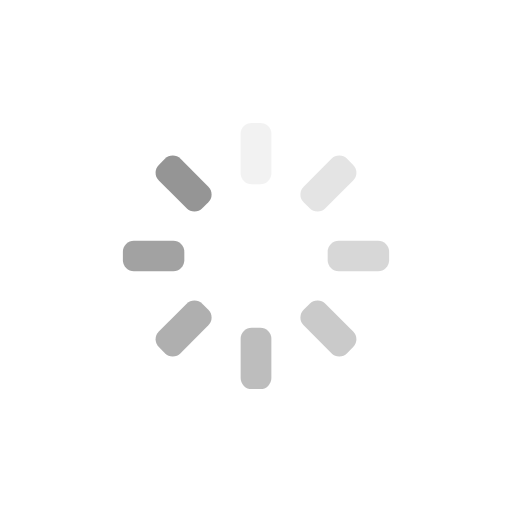
t = 0.00 s
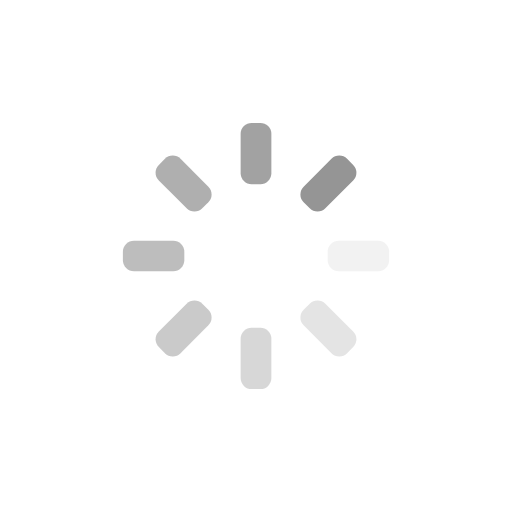
t = 0.14 s
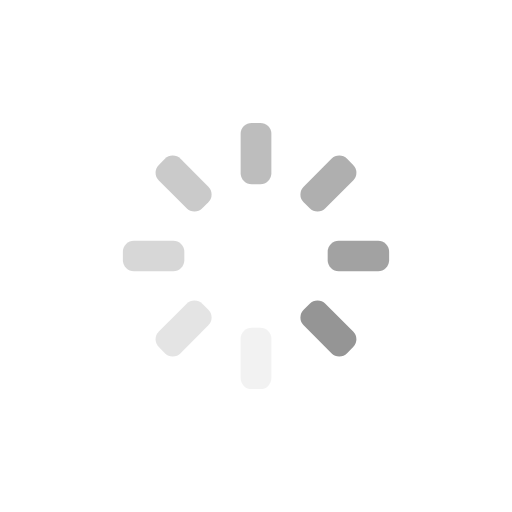
t = 0.27 s
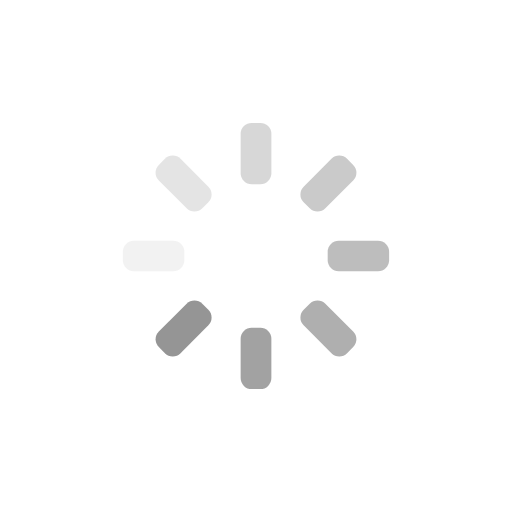
t = 0.41 s

The animated SVG that drew these frames (rendered in a browser with its animation timeline set to each time). Animation: 8 SMIL elements (animate=8); one cycle of 0.54 s, repeats indefinitely.

<?xml version="1.0" encoding="utf-8"?>
<svg xmlns="http://www.w3.org/2000/svg" xmlns:xlink="http://www.w3.org/1999/xlink" style="margin: auto; background: rgb(255, 255, 255); display: block; shape-rendering: auto; animation-play-state: running; animation-delay: 0s;" width="314px" height="314px" viewBox="0 0 100 100" preserveAspectRatio="xMidYMid">
<g transform="rotate(0 50 50)" style="animation-play-state: running; animation-delay: 0s;">
  <rect x="47" y="24" rx="2.16" ry="2.16" width="6" height="12" fill="#959595" style="animation-play-state: running; animation-delay: 0s;">
    <animate attributeName="opacity" values="1;0" keyTimes="0;1" dur="0.5434782608695652s" begin="-0.47554347826086957s" repeatCount="indefinite" style="animation-play-state: running; animation-delay: 0s;"></animate>
  </rect>
</g><g transform="rotate(45 50 50)" style="animation-play-state: running; animation-delay: 0s;">
  <rect x="47" y="24" rx="2.16" ry="2.16" width="6" height="12" fill="#959595" style="animation-play-state: running; animation-delay: 0s;">
    <animate attributeName="opacity" values="1;0" keyTimes="0;1" dur="0.5434782608695652s" begin="-0.4076086956521739s" repeatCount="indefinite" style="animation-play-state: running; animation-delay: 0s;"></animate>
  </rect>
</g><g transform="rotate(90 50 50)" style="animation-play-state: running; animation-delay: 0s;">
  <rect x="47" y="24" rx="2.16" ry="2.16" width="6" height="12" fill="#959595" style="animation-play-state: running; animation-delay: 0s;">
    <animate attributeName="opacity" values="1;0" keyTimes="0;1" dur="0.5434782608695652s" begin="-0.33967391304347827s" repeatCount="indefinite" style="animation-play-state: running; animation-delay: 0s;"></animate>
  </rect>
</g><g transform="rotate(135 50 50)" style="animation-play-state: running; animation-delay: 0s;">
  <rect x="47" y="24" rx="2.16" ry="2.16" width="6" height="12" fill="#959595" style="animation-play-state: running; animation-delay: 0s;">
    <animate attributeName="opacity" values="1;0" keyTimes="0;1" dur="0.5434782608695652s" begin="-0.2717391304347826s" repeatCount="indefinite" style="animation-play-state: running; animation-delay: 0s;"></animate>
  </rect>
</g><g transform="rotate(180 50 50)" style="animation-play-state: running; animation-delay: 0s;">
  <rect x="47" y="24" rx="2.16" ry="2.16" width="6" height="12" fill="#959595" style="animation-play-state: running; animation-delay: 0s;">
    <animate attributeName="opacity" values="1;0" keyTimes="0;1" dur="0.5434782608695652s" begin="-0.20380434782608695s" repeatCount="indefinite" style="animation-play-state: running; animation-delay: 0s;"></animate>
  </rect>
</g><g transform="rotate(225 50 50)" style="animation-play-state: running; animation-delay: 0s;">
  <rect x="47" y="24" rx="2.16" ry="2.16" width="6" height="12" fill="#959595" style="animation-play-state: running; animation-delay: 0s;">
    <animate attributeName="opacity" values="1;0" keyTimes="0;1" dur="0.5434782608695652s" begin="-0.1358695652173913s" repeatCount="indefinite" style="animation-play-state: running; animation-delay: 0s;"></animate>
  </rect>
</g><g transform="rotate(270 50 50)" style="animation-play-state: running; animation-delay: 0s;">
  <rect x="47" y="24" rx="2.16" ry="2.16" width="6" height="12" fill="#959595" style="animation-play-state: running; animation-delay: 0s;">
    <animate attributeName="opacity" values="1;0" keyTimes="0;1" dur="0.5434782608695652s" begin="-0.06793478260869565s" repeatCount="indefinite" style="animation-play-state: running; animation-delay: 0s;"></animate>
  </rect>
</g><g transform="rotate(315 50 50)" style="animation-play-state: running; animation-delay: 0s;">
  <rect x="47" y="24" rx="2.16" ry="2.16" width="6" height="12" fill="#959595" style="animation-play-state: running; animation-delay: 0s;">
    <animate attributeName="opacity" values="1;0" keyTimes="0;1" dur="0.5434782608695652s" begin="0s" repeatCount="indefinite" style="animation-play-state: running; animation-delay: 0s;"></animate>
  </rect>
</g>
<!-- [ldio] generated by https://loading.io/ --></svg>
